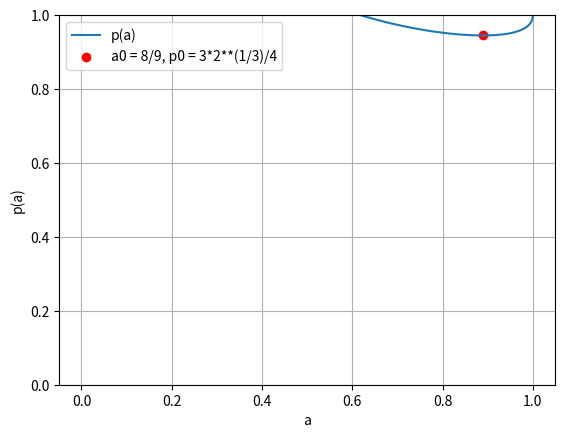

Recreate this plot in Python.
"""For each p, let Ω be the probability space where each element is an.

infinite complete binary tree, with edges labeled (independently) A with
probability p and B with probability 1 - p.

Define the following events:
    A = "Tree is s.t. A would win if A is the starting player"
    B = "Tree is s.t. A would win if B is the starting player"

Let
    a = P(A)
    b = P(B)

We use the law of total probability to compute P(A). Consider the table:

E   | P(E)    | P(A|E) | Explanation
----|---------|--------|--------------------------------------------
A,A | p^2     | b(2-b) | (below)
A,B | p(1-p)  | b      | A chooses edge labeled A, now it's B's turn
B,A | p(1-p)  | b      | A chooses edge labeled A, now it's B's turn
B,B | (1-p)^2 | 0      | A has to choose edge labeled B

Here, the event E = {A,A} corresponds to "The root of the tree has edges
labeled A,A", and analogously for E = {A,B}, {B,A}, {B,B}. To see why
P(A|A,A) = b(2 - b), consider the events
    L = "A wins in left subtree, starting player is B"
    R = "A wins in right subtree, starting player is B"
Then,
    P(A|E) = P(L or R)
           = 1 - P((not L) and (not R))
           = 1 - P(not L) P(not R)
           = 1 - (1 - b)^2
           = b(2 - b),
where the first equality follows from the fact that if A wins in either
left/right subtree, then A chooses the corresponding edge.

By the law of total probability, we conclude that
    a = p^2 b (2 - b) + 2 b p (1 - p)
      = p b (2 - p b)

Analogously, we can compute P(B):
E   | P(E)    | P(A|E) | Explanation
----|---------|--------|--------------------------------------------
A,A | p^2     | a^2    | A needs to win on left and right subtree
A,B | p(1-p)  | 0      | B chooses any edge labeled B
B,A | p(1-p)  | 0      | B chooses any edge labeled B
B,B | (1-p)^2 | 0      | B chooses any edge labeled B

By the law of total probability, we conclude that
    b = p^2 a^2
    a = p^3 a^2 (2 - p^3 a^2)

The solution to this problem is the smallest p such that there is a
solution (p, a) of a = p^3 a^2 (2 - p^3 a^2) with a > 0. To find this
solution, let
    q := p^3
    0  = q a^2 (2 - q a^2) - a
"""

import matplotlib.pyplot as plt
import numpy as np
from sympy import Rational, diff, solve
from sympy.abc import a, q
from sympy.core.expr import Expr

eqn = q * a**2 * (2 - q * a**2) - a
print(f"{eqn} = 0")

q_ = solve(eqn, [q])[0]
print(f"=>  q(a) = {q_}")

dq = diff(q_, a)
print(f"=> q'(a) = {dq}")

a0 = solve(dq, a)[0]
print("\nq'(a) = 0")
print(f"=> a = {a0}")

q0 = q_.subs({a: a0})
print(f"=> q = {q0}")

p0 = q0 ** (Rational(1, 3))
print(f"=> p = {p0}")
"""
a**2*q*(-a**2*q + 2) - a = 0
=>  q(a) = (1 - sqrt(1 - a))/a**2
=> q'(a) = 1/(2*a**2*sqrt(1 - a)) - 2*(1 - sqrt(1 - a))/a**3

q'(a) = 0
=> a = 8/9
=> q = 27/32
=> p = 3*2**(1/3)/4
"""


def plot_graph(q: Expr, a0: Expr, p0: Expr, ticks: int) -> None:
    p = lambda x: q.subs({a: x}) ** (1 / 3)
    xs = np.linspace(0, 1, ticks)
    ys = np.array([p(x) for x in xs])

    plt.plot(xs, ys, label="p(a)")
    plt.scatter(float(a0), float(p0), color="red", label=f"{a0 = }, {p0 = }")

    plt.xlabel("a")
    plt.ylabel("p(a)")
    plt.legend()
    plt.grid(True)
    plt.ylim(0, 1)

    plt.show()


plot_graph(q_, a0, p0, 1000)
